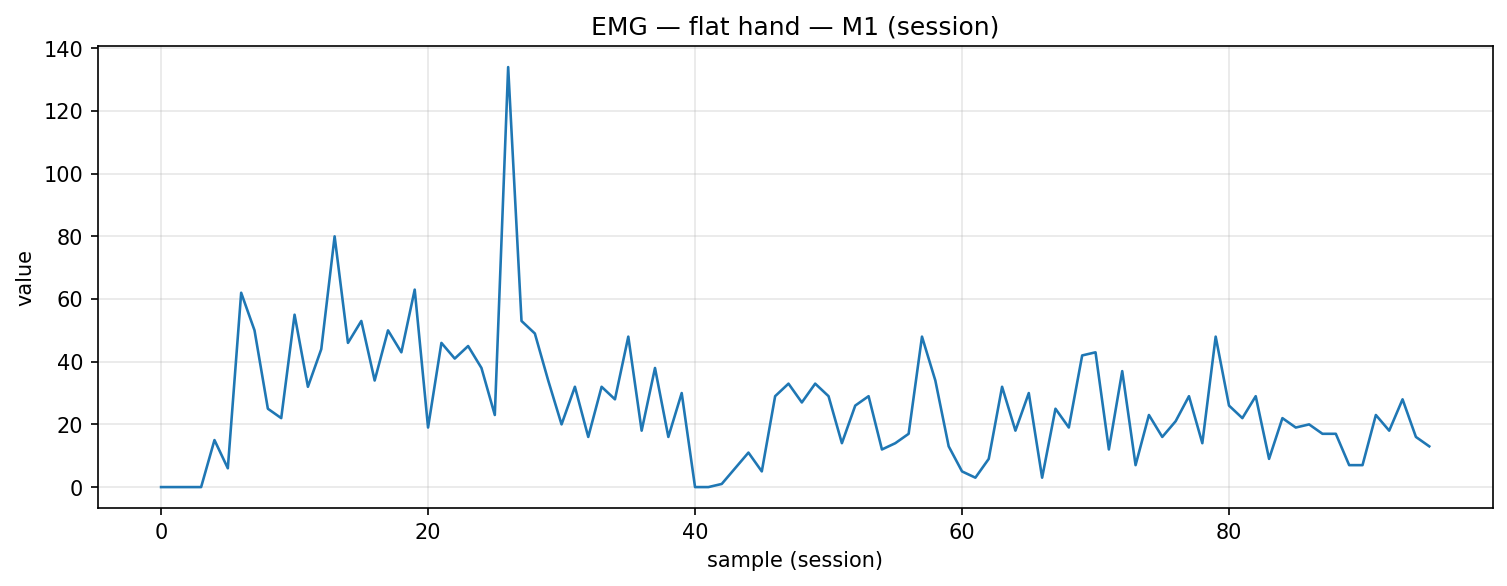

Values plotted in this chart, from the file beside it:
timestamp, device, address, char_uuid, label, col_index, value, payload_ascii, payload_hex
2025-12-09T14:20:13.431, MyoWareSensor1, 88:13:BF:14:F7:1E, f3a56edf-8f1e-4533-93bf-5601b2e91308, flat_hand, 1, 0.0, 0.00, 302e3030
2025-12-09T14:20:13.488, MyoWareSensor1, 88:13:BF:14:F7:1E, f3a56edf-8f1e-4533-93bf-5601b2e91308, flat_hand, 1, 0.0, 0.00, 302e3030
2025-12-09T14:20:13.522, MyoWareSensor1, 88:13:BF:14:F7:1E, f3a56edf-8f1e-4533-93bf-5601b2e91308, flat_hand, 1, 0.0, 0.00, 302e3030
2025-12-09T14:20:13.566, MyoWareSensor1, 88:13:BF:14:F7:1E, f3a56edf-8f1e-4533-93bf-5601b2e91308, flat_hand, 1, 0.0, 0.00, 302e3030
2025-12-09T14:20:13.613, MyoWareSensor1, 88:13:BF:14:F7:1E, f3a56edf-8f1e-4533-93bf-5601b2e91308, flat_hand, 1, 15.0, 15.00, 31352e3030
2025-12-09T14:20:13.651, MyoWareSensor1, 88:13:BF:14:F7:1E, f3a56edf-8f1e-4533-93bf-5601b2e91308, flat_hand, 1, 6.0, 6.00, 362e3030
2025-12-09T14:20:13.692, MyoWareSensor1, 88:13:BF:14:F7:1E, f3a56edf-8f1e-4533-93bf-5601b2e91308, flat_hand, 1, 62.0, 62.00, 36322e3030
2025-12-09T14:20:13.746, MyoWareSensor1, 88:13:BF:14:F7:1E, f3a56edf-8f1e-4533-93bf-5601b2e91308, flat_hand, 1, 50.0, 50.00, 35302e3030
2025-12-09T14:20:13.787, MyoWareSensor1, 88:13:BF:14:F7:1E, f3a56edf-8f1e-4533-93bf-5601b2e91308, flat_hand, 1, 25.0, 25.00, 32352e3030
2025-12-09T14:20:13.819, MyoWareSensor1, 88:13:BF:14:F7:1E, f3a56edf-8f1e-4533-93bf-5601b2e91308, flat_hand, 1, 22.0, 22.00, 32322e3030
2025-12-09T14:20:13.866, MyoWareSensor1, 88:13:BF:14:F7:1E, f3a56edf-8f1e-4533-93bf-5601b2e91308, flat_hand, 1, 55.0, 55.00, 35352e3030
2025-12-09T14:20:13.914, MyoWareSensor1, 88:13:BF:14:F7:1E, f3a56edf-8f1e-4533-93bf-5601b2e91308, flat_hand, 1, 32.0, 32.00, 33322e3030
2025-12-09T14:20:13.959, MyoWareSensor1, 88:13:BF:14:F7:1E, f3a56edf-8f1e-4533-93bf-5601b2e91308, flat_hand, 1, 44.0, 44.00, 34342e3030
2025-12-09T14:20:14.003, MyoWareSensor1, 88:13:BF:14:F7:1E, f3a56edf-8f1e-4533-93bf-5601b2e91308, flat_hand, 1, 80.0, 80.00, 38302e3030
2025-12-09T14:20:14.047, MyoWareSensor1, 88:13:BF:14:F7:1E, f3a56edf-8f1e-4533-93bf-5601b2e91308, flat_hand, 1, 46.0, 46.00, 34362e3030
2025-12-09T14:20:14.091, MyoWareSensor1, 88:13:BF:14:F7:1E, f3a56edf-8f1e-4533-93bf-5601b2e91308, flat_hand, 1, 53.0, 53.00, 35332e3030
2025-12-09T14:20:14.136, MyoWareSensor1, 88:13:BF:14:F7:1E, f3a56edf-8f1e-4533-93bf-5601b2e91308, flat_hand, 1, 34.0, 34.00, 33342e3030
2025-12-09T14:20:14.188, MyoWareSensor1, 88:13:BF:14:F7:1E, f3a56edf-8f1e-4533-93bf-5601b2e91308, flat_hand, 1, 50.0, 50.00, 35302e3030
2025-12-09T14:20:14.223, MyoWareSensor1, 88:13:BF:14:F7:1E, f3a56edf-8f1e-4533-93bf-5601b2e91308, flat_hand, 1, 43.0, 43.00, 34332e3030
2025-12-09T14:20:14.267, MyoWareSensor1, 88:13:BF:14:F7:1E, f3a56edf-8f1e-4533-93bf-5601b2e91308, flat_hand, 1, 63.0, 63.00, 36332e3030
2025-12-09T14:20:14.310, MyoWareSensor1, 88:13:BF:14:F7:1E, f3a56edf-8f1e-4533-93bf-5601b2e91308, flat_hand, 1, 19.0, 19.00, 31392e3030
2025-12-09T14:20:14.361, MyoWareSensor1, 88:13:BF:14:F7:1E, f3a56edf-8f1e-4533-93bf-5601b2e91308, flat_hand, 1, 46.0, 46.00, 34362e3030
2025-12-09T14:20:14.401, MyoWareSensor1, 88:13:BF:14:F7:1E, f3a56edf-8f1e-4533-93bf-5601b2e91308, flat_hand, 1, 41.0, 41.00, 34312e3030
2025-12-09T14:20:14.441, MyoWareSensor1, 88:13:BF:14:F7:1E, f3a56edf-8f1e-4533-93bf-5601b2e91308, flat_hand, 1, 45.0, 45.00, 34352e3030
2025-12-09T14:20:14.488, MyoWareSensor1, 88:13:BF:14:F7:1E, f3a56edf-8f1e-4533-93bf-5601b2e91308, flat_hand, 1, 38.0, 38.00, 33382e3030
2025-12-09T14:20:14.574, MyoWareSensor1, 88:13:BF:14:F7:1E, f3a56edf-8f1e-4533-93bf-5601b2e91308, flat_hand, 1, 23.0, 23.00, 32332e3030
2025-12-09T14:20:14.617, MyoWareSensor1, 88:13:BF:14:F7:1E, f3a56edf-8f1e-4533-93bf-5601b2e91308, flat_hand, 1, 134.0, 134, 3133342e3030
2025-12-09T14:20:14.665, MyoWareSensor1, 88:13:BF:14:F7:1E, f3a56edf-8f1e-4533-93bf-5601b2e91308, flat_hand, 1, 53.0, 53.00, 35332e3030
2025-12-09T14:20:14.704, MyoWareSensor1, 88:13:BF:14:F7:1E, f3a56edf-8f1e-4533-93bf-5601b2e91308, flat_hand, 1, 49.0, 49.00, 34392e3030
2025-12-09T14:20:14.748, MyoWareSensor1, 88:13:BF:14:F7:1E, f3a56edf-8f1e-4533-93bf-5601b2e91308, flat_hand, 1, 34.0, 34.00, 33342e3030
2025-12-09T14:20:14.791, MyoWareSensor1, 88:13:BF:14:F7:1E, f3a56edf-8f1e-4533-93bf-5601b2e91308, flat_hand, 1, 20.0, 20.00, 32302e3030
2025-12-09T14:20:14.835, MyoWareSensor1, 88:13:BF:14:F7:1E, f3a56edf-8f1e-4533-93bf-5601b2e91308, flat_hand, 1, 32.0, 32.00, 33322e3030
2025-12-09T14:20:14.880, MyoWareSensor1, 88:13:BF:14:F7:1E, f3a56edf-8f1e-4533-93bf-5601b2e91308, flat_hand, 1, 16.0, 16.00, 31362e3030
2025-12-09T14:20:14.922, MyoWareSensor1, 88:13:BF:14:F7:1E, f3a56edf-8f1e-4533-93bf-5601b2e91308, flat_hand, 1, 32.0, 32.00, 33322e3030
2025-12-09T14:20:14.966, MyoWareSensor1, 88:13:BF:14:F7:1E, f3a56edf-8f1e-4533-93bf-5601b2e91308, flat_hand, 1, 28.0, 28.00, 32382e3030
2025-12-09T14:20:15.010, MyoWareSensor1, 88:13:BF:14:F7:1E, f3a56edf-8f1e-4533-93bf-5601b2e91308, flat_hand, 1, 48.0, 48.00, 34382e3030
2025-12-09T14:20:15.053, MyoWareSensor1, 88:13:BF:14:F7:1E, f3a56edf-8f1e-4533-93bf-5601b2e91308, flat_hand, 1, 18.0, 18.00, 31382e3030
2025-12-09T14:20:15.097, MyoWareSensor1, 88:13:BF:14:F7:1E, f3a56edf-8f1e-4533-93bf-5601b2e91308, flat_hand, 1, 38.0, 38.00, 33382e3030
2025-12-09T14:20:15.145, MyoWareSensor1, 88:13:BF:14:F7:1E, f3a56edf-8f1e-4533-93bf-5601b2e91308, flat_hand, 1, 16.0, 16.00, 31362e3030
2025-12-09T14:20:15.186, MyoWareSensor1, 88:13:BF:14:F7:1E, f3a56edf-8f1e-4533-93bf-5601b2e91308, flat_hand, 1, 30.0, 30.00, 33302e3030
2025-12-09T14:20:15.229, MyoWareSensor1, 88:13:BF:14:F7:1E, f3a56edf-8f1e-4533-93bf-5601b2e91308, flat_hand, 1, 0.0, 0.00, 302e3030
2025-12-09T14:20:15.273, MyoWareSensor1, 88:13:BF:14:F7:1E, f3a56edf-8f1e-4533-93bf-5601b2e91308, flat_hand, 1, 0.0, 0.00, 302e3030
2025-12-09T14:20:15.317, MyoWareSensor1, 88:13:BF:14:F7:1E, f3a56edf-8f1e-4533-93bf-5601b2e91308, flat_hand, 1, 1.0, 1.00, 312e3030
2025-12-09T14:20:15.360, MyoWareSensor1, 88:13:BF:14:F7:1E, f3a56edf-8f1e-4533-93bf-5601b2e91308, flat_hand, 1, 6.0, 6.00, 362e3030
2025-12-09T14:20:15.405, MyoWareSensor1, 88:13:BF:14:F7:1E, f3a56edf-8f1e-4533-93bf-5601b2e91308, flat_hand, 1, 11.0, 11.00, 31312e3030
2025-12-09T14:20:15.448, MyoWareSensor1, 88:13:BF:14:F7:1E, f3a56edf-8f1e-4533-93bf-5601b2e91308, flat_hand, 1, 5.0, 5.00, 352e3030
2025-12-09T14:20:15.491, MyoWareSensor1, 88:13:BF:14:F7:1E, f3a56edf-8f1e-4533-93bf-5601b2e91308, flat_hand, 1, 29.0, 29.00, 32392e3030
2025-12-09T14:20:15.536, MyoWareSensor1, 88:13:BF:14:F7:1E, f3a56edf-8f1e-4533-93bf-5601b2e91308, flat_hand, 1, 33.0, 33.00, 33332e3030
2025-12-09T14:20:15.595, MyoWareSensor1, 88:13:BF:14:F7:1E, f3a56edf-8f1e-4533-93bf-5601b2e91308, flat_hand, 1, 27.0, 27.00, 32372e3030
2025-12-09T14:20:15.624, MyoWareSensor1, 88:13:BF:14:F7:1E, f3a56edf-8f1e-4533-93bf-5601b2e91308, flat_hand, 1, 33.0, 33.00, 33332e3030
2025-12-09T14:20:15.667, MyoWareSensor1, 88:13:BF:14:F7:1E, f3a56edf-8f1e-4533-93bf-5601b2e91308, flat_hand, 1, 29.0, 29.00, 32392e3030
2025-12-09T14:20:15.711, MyoWareSensor1, 88:13:BF:14:F7:1E, f3a56edf-8f1e-4533-93bf-5601b2e91308, flat_hand, 1, 14.0, 14.00, 31342e3030
2025-12-09T14:20:15.753, MyoWareSensor1, 88:13:BF:14:F7:1E, f3a56edf-8f1e-4533-93bf-5601b2e91308, flat_hand, 1, 26.0, 26.00, 32362e3030
2025-12-09T14:20:15.799, MyoWareSensor1, 88:13:BF:14:F7:1E, f3a56edf-8f1e-4533-93bf-5601b2e91308, flat_hand, 1, 29.0, 29.00, 32392e3030
2025-12-09T14:20:15.841, MyoWareSensor1, 88:13:BF:14:F7:1E, f3a56edf-8f1e-4533-93bf-5601b2e91308, flat_hand, 1, 12.0, 12.00, 31322e3030
2025-12-09T14:20:15.886, MyoWareSensor1, 88:13:BF:14:F7:1E, f3a56edf-8f1e-4533-93bf-5601b2e91308, flat_hand, 1, 14.0, 14.00, 31342e3030
2025-12-09T14:20:15.929, MyoWareSensor1, 88:13:BF:14:F7:1E, f3a56edf-8f1e-4533-93bf-5601b2e91308, flat_hand, 1, 17.0, 17.00, 31372e3030
2025-12-09T14:20:15.983, MyoWareSensor1, 88:13:BF:14:F7:1E, f3a56edf-8f1e-4533-93bf-5601b2e91308, flat_hand, 1, 48.0, 48.00, 34382e3030
2025-12-09T14:20:16.020, MyoWareSensor1, 88:13:BF:14:F7:1E, f3a56edf-8f1e-4533-93bf-5601b2e91308, flat_hand, 1, 34.0, 34.00, 33342e3030
2025-12-09T14:20:16.061, MyoWareSensor1, 88:13:BF:14:F7:1E, f3a56edf-8f1e-4533-93bf-5601b2e91308, flat_hand, 1, 13.0, 13.00, 31332e3030
... 36 more rows
